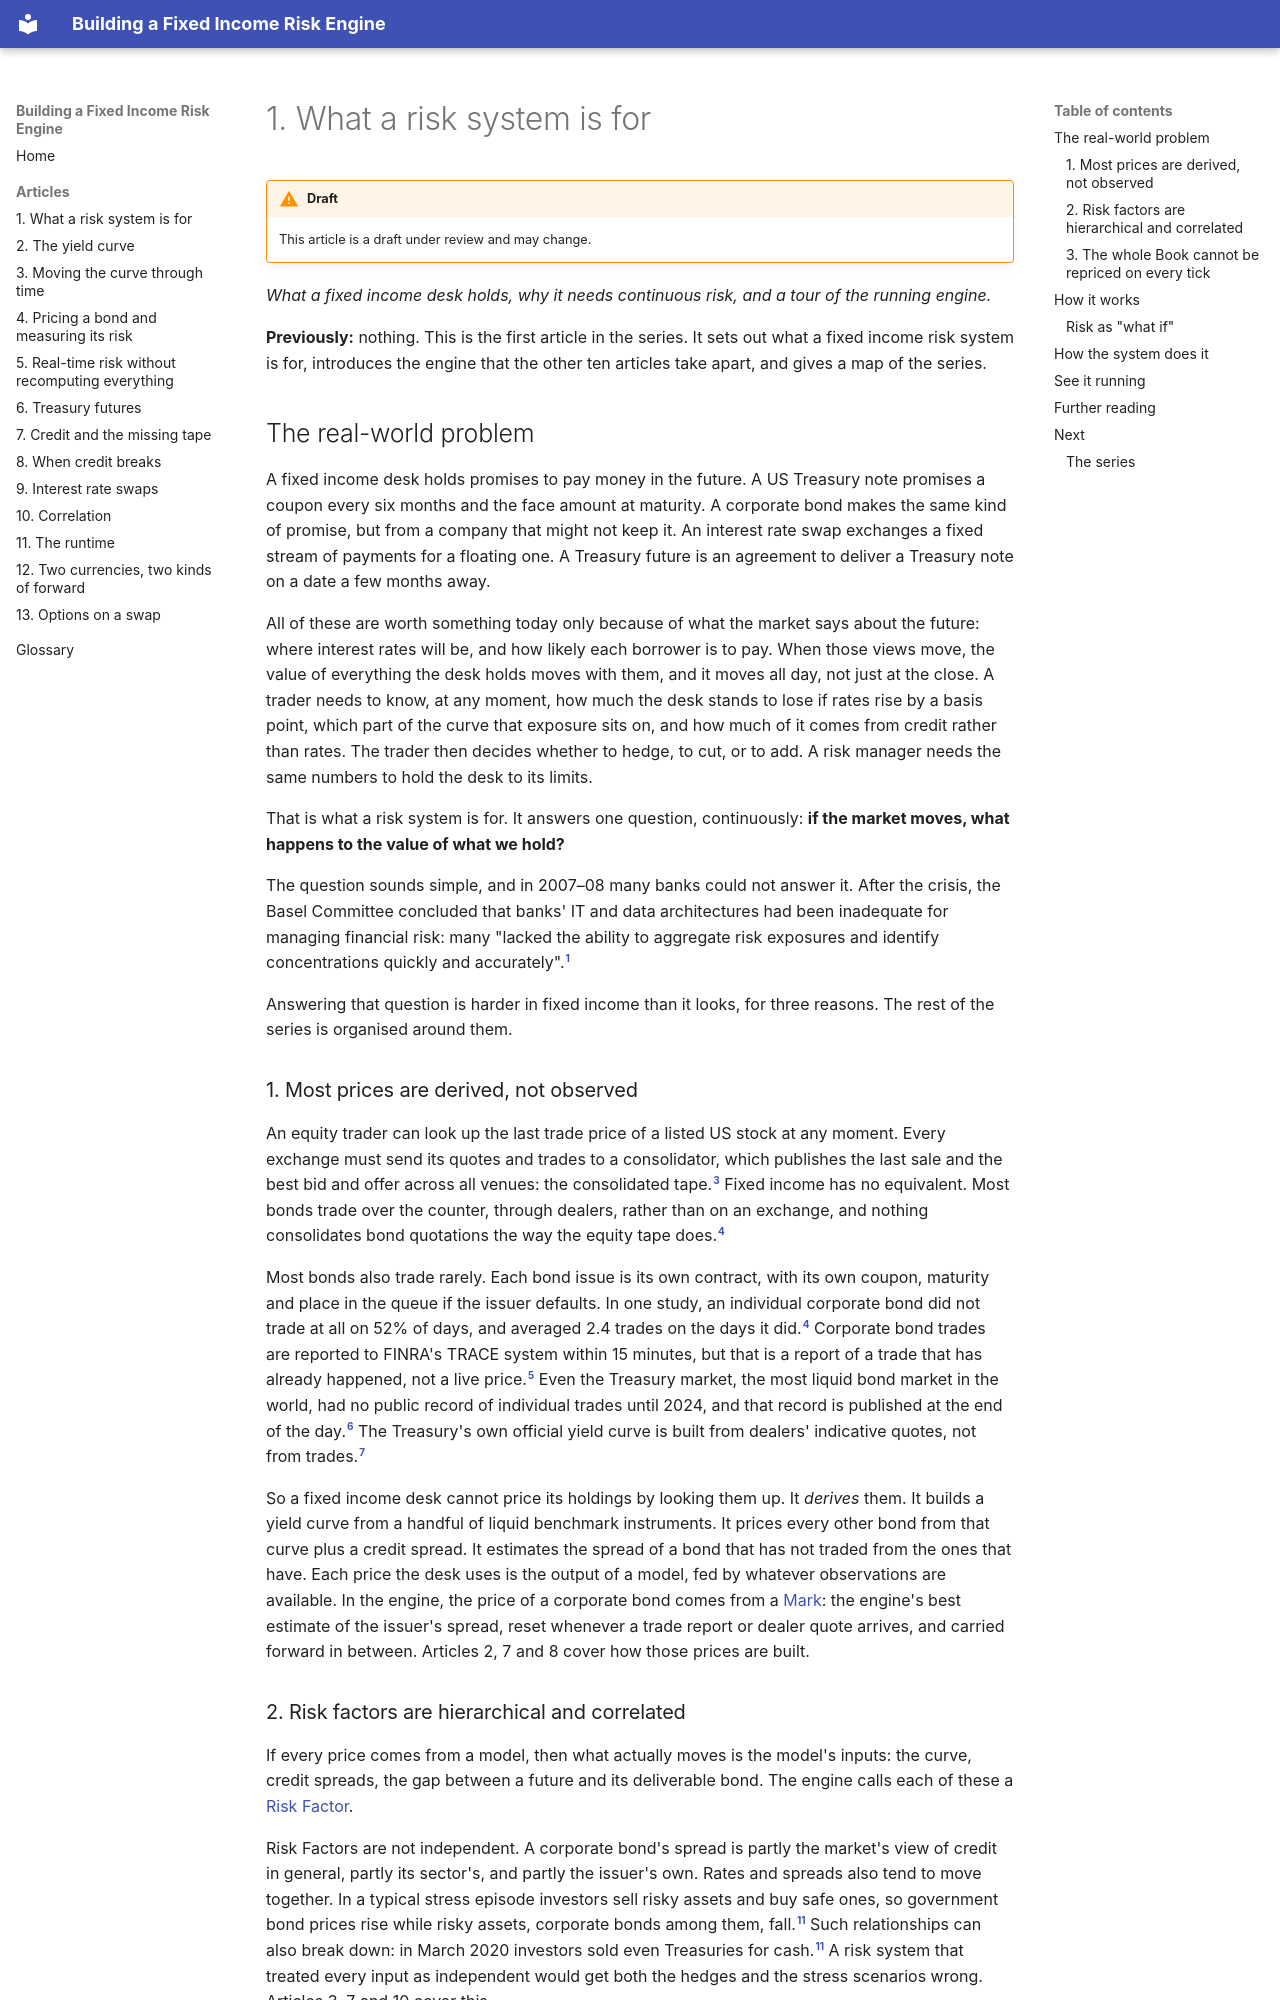

repository: suhasghorp/suhasghorp.github.io · page: articles/01-what-a-risk-system-is-for/index.html · generator: mkdocs

# 1. What a risk system is for

!!! warning "Draft"

    This article is a draft under review and may change.

*What a fixed income desk holds, why it needs continuous risk, and a tour of the running engine.*


**Previously:** nothing. This is the first article in the series. It sets out what a fixed income risk
system is for, introduces the engine that the other ten articles take apart, and gives a map of the
series.

## The real-world problem

A fixed income desk holds promises to pay money in the future. A US Treasury note promises a coupon every
six months and the face amount at maturity. A corporate bond makes the same kind of promise, but from a
company that might not keep it. An interest rate swap exchanges a fixed stream of payments for a floating
one. A Treasury future is an agreement to deliver a Treasury note on a date a few months away.

All of these are worth something today only because of what the market says about the future: where
interest rates will be, and how likely each borrower is to pay. When those views move, the value of
everything the desk holds moves with them, and it moves all day, not just at the close. A trader needs to
know, at any moment, how much the desk stands to lose if rates rise by a basis point, which part of the
curve that exposure sits on, and how much of it comes from credit rather than rates. The trader then
decides whether to hedge, to cut, or to add. A risk manager needs the same numbers to hold the desk to
its limits.

That is what a risk system is for. It answers one question, continuously: **if the market moves, what
happens to the value of what we hold?**

The question sounds simple, and in 2007–08 many banks could not answer it. After the crisis, the Basel
Committee concluded that banks' IT and data architectures had been inadequate for managing financial
risk: many "lacked the ability to aggregate risk exposures and identify concentrations quickly and
accurately".[^bcbs239]

Answering that question is harder in fixed income than it looks, for three reasons. The rest of the
series is organised around them.

### 1. Most prices are derived, not observed

An equity trader can look up the last trade price of a listed US stock at any moment. Every exchange
must send its quotes and trades to a consolidator, which publishes the last sale and the best bid and
offer across all venues: the consolidated tape.[^sec-tape] Fixed income has no equivalent. Most bonds
trade over the counter, through dealers, rather than on an exchange, and nothing consolidates bond
quotations the way the equity tape does.[^bsv]

Most bonds also trade rarely. Each bond issue is its own contract, with its own coupon, maturity and
place in the queue if the issuer defaults. In one study, an individual corporate bond did not trade at
all on 52% of days, and averaged 2.4 trades on the days it did.[^bsv] Corporate bond trades are reported
to FINRA's TRACE system within 15 minutes, but that is a report of a trade that has already happened, not
a live price.[^trace] Even the Treasury market, the most liquid bond market in the world, had no public
record of individual trades until 2024, and that record is published at the end of the day.[^finra-ust]
The Treasury's own official yield curve is built from dealers' indicative quotes, not from
trades.[^ust-method]

So a fixed income desk cannot price its holdings by looking them up. It *derives* them. It builds a yield
curve from a handful of liquid benchmark instruments. It prices every other bond from that curve plus a
credit spread. It estimates the spread of a bond that has not traded from the ones that have. Each price
the desk uses is the output of a model, fed by whatever observations are available. In the engine, the
price of a corporate bond comes from a [Mark](../glossary.md#mark): the engine's best estimate of the
issuer's spread, reset whenever a trade report or dealer quote arrives, and carried forward in between.
Articles 2, 7 and 8 cover how those prices are built.
